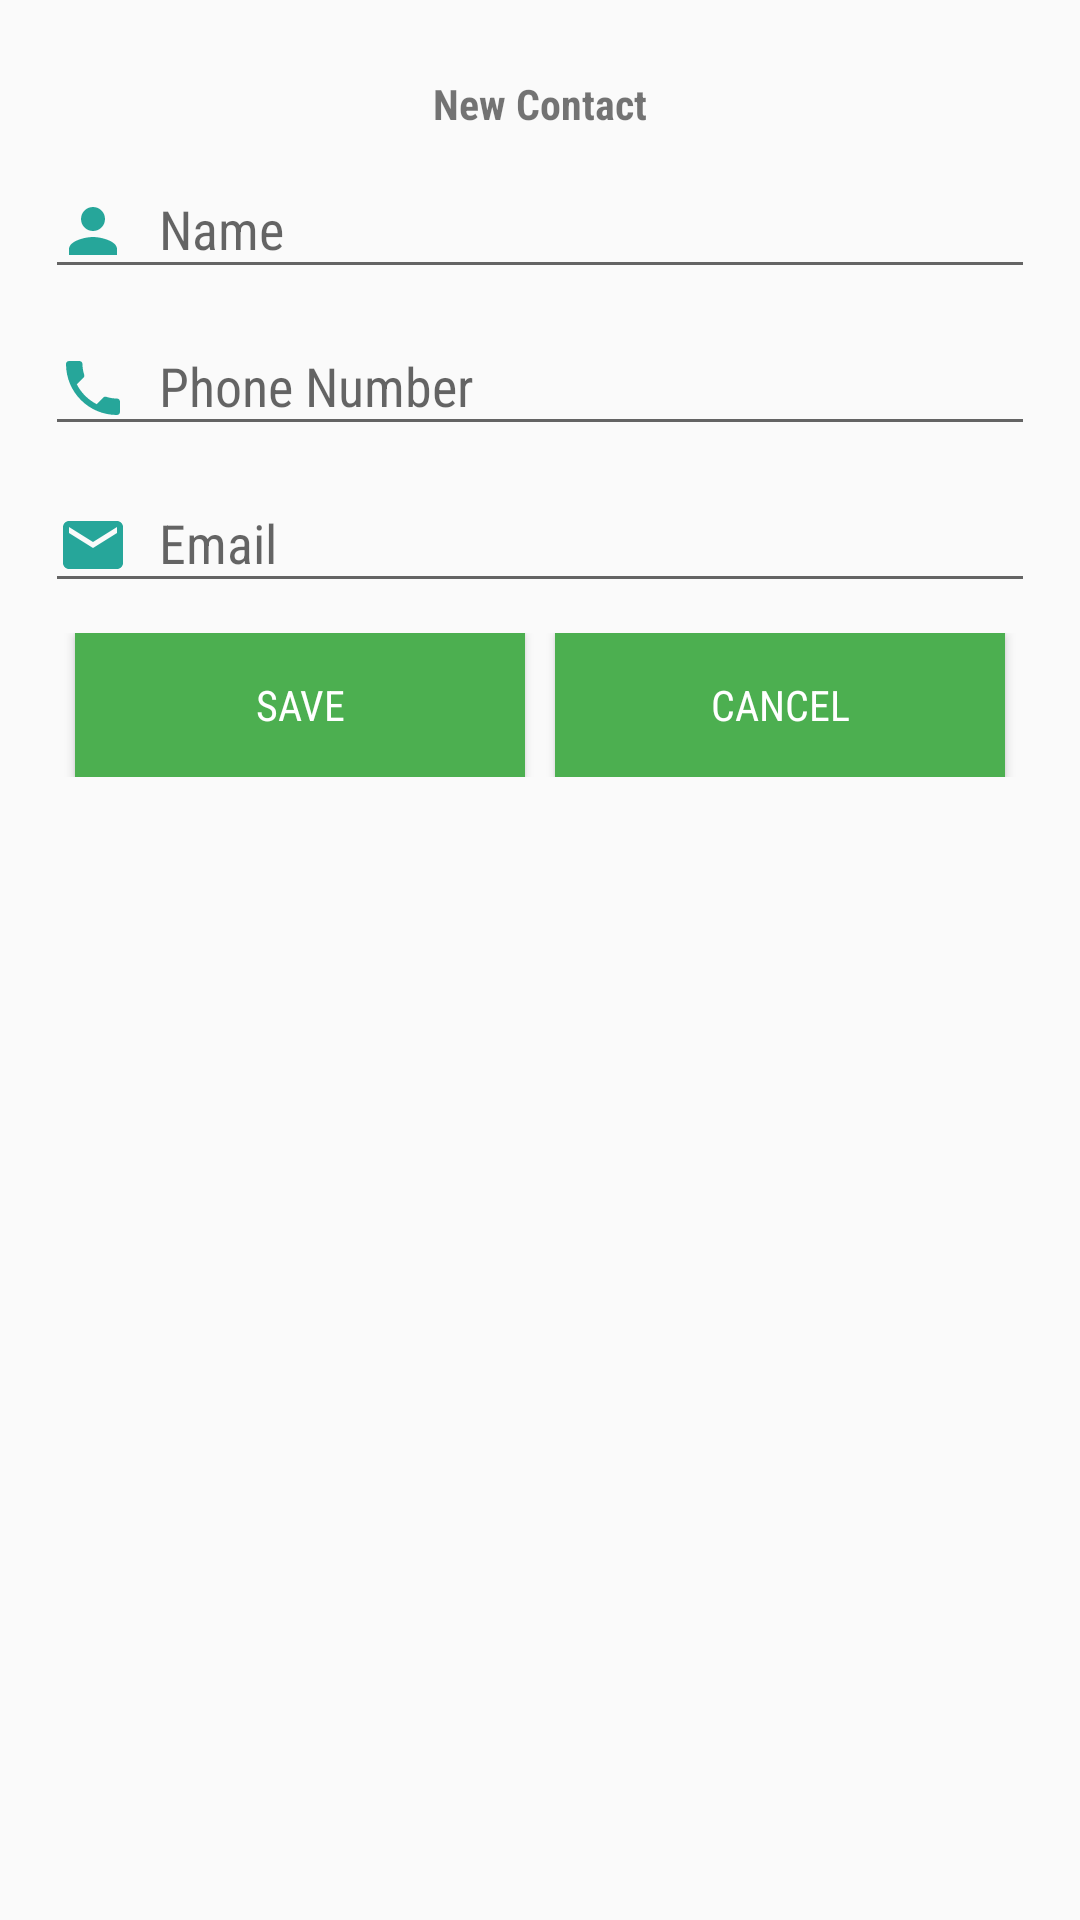

Here is an Android app screen rendered from its layout file. Give the layout XML and the strings, colors and styles it references.
<!-- AndroidManifest.xml: application theme AppTheme -->
<!-- res/layout/student_dialog.xml -->
<?xml version="1.0" encoding="utf-8"?>
<LinearLayout xmlns:android="http://schemas.android.com/apk/res/android"
   android:orientation="vertical"
    android:layout_marginTop="10dp"
    android:padding="15dp"
    android:layout_width="match_parent"
    android:layout_height="match_parent">

    <TextView
        android:text="New Contact"
        android:textStyle="bold"
        android:fontFamily="sans-serif-condensed"
        android:layout_marginTop="10dp"
        android:textAlignment="center"
        android:layout_width="match_parent"
        android:layout_height="wrap_content" />

    <android.support.design.widget.TextInputLayout
        android:layout_width="match_parent"
        android:layout_height="wrap_content">

    <EditText
       android:id="@+id/Name"
        android:fontFamily="sans-serif-condensed"
        android:drawableLeft="@drawable/ic_person_green_24dp"
        android:drawablePadding="10dp"
        android:layout_marginTop="10dp"
        android:hint="@string/name_hint"
        android:layout_width="match_parent"
        android:layout_height="wrap_content" />
    </android.support.design.widget.TextInputLayout>

    <android.support.design.widget.TextInputLayout
        android:layout_width="match_parent"
        android:layout_height="wrap_content">
    <EditText
        android:id="@+id/phone"
        android:fontFamily="sans-serif-condensed"
        android:drawableLeft="@drawable/ic_phone_black_24dp"
        android:drawablePadding="10dp"
        android:layout_marginTop="10dp"
        android:inputType="phone"
        android:hint="@string/phone_hint"
        android:layout_width="match_parent"
        android:layout_height="wrap_content" />
    </android.support.design.widget.TextInputLayout>

    <android.support.design.widget.TextInputLayout
        android:layout_width="match_parent"
        android:layout_height="wrap_content">
    <EditText
        android:id="@+id/Email"
        android:fontFamily="sans-serif-condensed"
        android:drawablePadding="10dp"
        android:drawableLeft="@drawable/ic_email_black_24dp"
        android:layout_marginTop="10dp"
        android:inputType="textEmailAddress"
        android:hint="@string/email_hint"
        android:layout_width="match_parent"
        android:layout_height="wrap_content" />
    </android.support.design.widget.TextInputLayout>

    <LinearLayout
        android:layout_marginTop="10dp"
        android:gravity="center_horizontal"
        android:layout_width="match_parent"
        android:layout_height="wrap_content"
        android:orientation="horizontal">

    <Button
        android:id="@+id/save"
        android:fontFamily="sans-serif-condensed"
        android:background="@color/colorPrimary"
        android:textColor="@color/colorWhite"
        android:text="@string/button_save"
        android:layout_width="150dp"
        android:layout_height="wrap_content" />

        <Button
            android:id="@+id/cancel"
            android:fontFamily="sans-serif-condensed"
            android:layout_marginLeft="10dp"
            android:background="@color/colorPrimary"
            android:textColor="@color/colorWhite"
            android:text="@string/button_cancel"
            android:layout_width="150dp"
            android:layout_height="wrap_content" />
    </LinearLayout>
</LinearLayout>
<!-- resources referenced by this layout -->
<resources>
  <color name="colorPrimary">#4CAF50</color>
  <color name="colorWhite">#ffff</color>
  <!-- drawable ic_email_black_24dp (drawable) -->
  <vector android:height="24dp" android:tint="#26A69A"
      android:viewportHeight="24.0" android:viewportWidth="24.0"
      android:width="24dp" xmlns:android="http://schemas.android.com/apk/res/android">
      <path android:fillColor="#FF000000" android:pathData="M20,4L4,4c-1.1,0 -1.99,0.9 -1.99,2L2,18c0,1.1 0.9,2 2,2h16c1.1,0 2,-0.9 2,-2L22,6c0,-1.1 -0.9,-2 -2,-2zM20,8l-8,5 -8,-5L4,6l8,5 8,-5v2z"/>
  </vector>
  <!-- drawable ic_person_green_24dp (drawable) -->
  <vector android:height="24dp" android:tint="#26A69A"
      android:viewportHeight="24.0" android:viewportWidth="24.0"
      android:width="24dp" xmlns:android="http://schemas.android.com/apk/res/android">
      <path android:fillColor="#FF000000" android:pathData="M12,12c2.21,0 4,-1.79 4,-4s-1.79,-4 -4,-4 -4,1.79 -4,4 1.79,4 4,4zM12,14c-2.67,0 -8,1.34 -8,4v2h16v-2c0,-2.66 -5.33,-4 -8,-4z"/>
  </vector>
  <!-- drawable ic_phone_black_24dp (drawable) -->
  <vector android:height="24dp" android:tint="#26A69A"
      android:viewportHeight="24.0" android:viewportWidth="24.0"
      android:width="24dp" xmlns:android="http://schemas.android.com/apk/res/android">
      <path android:fillColor="#FF000000" android:pathData="M6.62,10.79c1.44,2.83 3.76,5.14 6.59,6.59l2.2,-2.2c0.27,-0.27 0.67,-0.36 1.02,-0.24 1.12,0.37 2.33,0.57 3.57,0.57 0.55,0 1,0.45 1,1V20c0,0.55 -0.45,1 -1,1 -9.39,0 -17,-7.61 -17,-17 0,-0.55 0.45,-1 1,-1h3.5c0.55,0 1,0.45 1,1 0,1.25 0.2,2.45 0.57,3.57 0.11,0.35 0.03,0.74 -0.25,1.02l-2.2,2.2z"/>
  </vector>
  <string name="button_cancel">Cancel</string>
  <string name="button_save">Save</string>
  <string name="email_hint">  Email</string>
  <string name="name_hint">Name</string>
  <string name="phone_hint">Phone Number</string>
  <style name="AppTheme" parent="Theme.AppCompat.Light.NoActionBar">
          
          <item name="colorPrimary">@color/colorPrimary</item>
          <item name="colorPrimaryDark">@color/colorPrimaryDark</item>
          <item name="colorAccent">@color/colorAccent</item>
          <item name="coordinatorLayoutStyle">@style/Widget.Design.CoordinatorLayout</item>
      </style>
  <color name="colorPrimaryDark">#388E3C</color>
  <color name="colorAccent">#4CAF50</color>
</resources>
